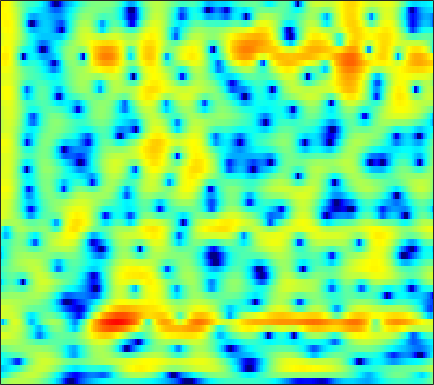

Source data for this figure (header and first rows):
-0.51306, 0.20052, 0.93493, 1.4565, 1.721, 1.9462, 2.0796, 2.1367, 2.1718, 2.1658, 2.1204, 2.0599, 1.9422, 1.7827, 1.6268, 1.3515, 0.99176, 0.65814, 0.13856, -0.47951, -1.2106, -1.8334, -2.7708, -3.8475
-5.74, -5.082, -3.926, -2.713, -1.858, -0.8375, 0.03533, 0.5994, 1.241, 1.767, 2.188, 2.435, 2.675, 2.809, 2.837, 2.775, 2.599, 2.385, 1.989, 1.458, 0.7897, 0.1955, -0.7262, -1.796
-8.123, -7.774, -7.111, -6.401, -5.91, -5.301, -4.661, -4.118, -3.27, -2.296, -1.261, -0.4874, 0.48, 1.324, 1.862, 2.436, 2.844, 3.04, 3.157, 3.112, 2.916, 2.678, 2.236, 1.662
-5.365, -5.628, -6.174, -7.046, -7.965, -9.713, -12.24, -14.51, -15.06, -11.29, -7.479, -5.204, -2.817, -0.9789, 0.1167, 1.274, 2.14, 2.623, 3.073, 3.326, 3.408, 3.368, 3.197, 2.906
-5.235, -4.43, -3.668, -3.191, -2.957, -2.731, -2.516, -2.309, -1.953, -1.481, -0.9096, -0.4408, 0.1962, 0.8067, 1.226, 1.711, 2.099, 2.317, 2.5, 2.56, 2.498, 2.367, 2.083, 1.67
-1.283, -0.9428, -0.5142, -0.1475, 0.07521, 0.3041, 0.4663, 0.5605, 0.6564, 0.7409, 0.8158, 0.8665, 0.9241, 0.9661, 0.981, 0.9829, 0.9677, 0.9443, 0.8797, 0.7842, 0.6509, 0.5167, 0.2761, -0.04502
2.217, 2.219, 2.2, 2.164, 2.125, 2.04, 1.901, 1.759, 1.512, 1.195, 0.8062, 0.4777, -0.00482, -0.5252, -0.9286, -1.443, -1.892, -2.142, -2.335, -2.352, -2.227, -2.08, -1.876, -1.703
4.013, 3.847, 3.638, 3.435, 3.282, 3.057, 2.775, 2.507, 2.04, 1.431, 0.6392, -0.08714, -1.27, -2.722, -4.032, -6.153, -8.687, -10.55, -11.55, -9.913, -7.504, -5.916, -4.249, -3.02
2.247, 1.82, 1.838, 2.274, 2.656, 3.042, 3.182, 3.1, 2.735, 2.088, 1.161, 0.3015, -1.035, -2.54, -3.759, -5.492, -7.235, -8.283, -8.594, -7.279, -5.297, -3.903, -2.352, -1.192
-6.2, -8.629, -3.6, 0.192, 1.924, 3.278, 3.826, 3.801, 3.259, 2.169, 0.5246, -1.125, -3.909, -7, -8.433, -7.77, -5.787, -4.35, -2.753, -1.428, -0.3319, 0.3393, 1.024, 1.462
3.666, 3.371, 3.235, 3.253, 3.289, 3.265, 3.063, 2.732, 2.003, 0.9104, -0.5437, -1.88, -3.905, -5.758, -6.46, -6.055, -4.761, -3.731, -2.545, -1.683, -1.11, -0.8471, -0.703, -0.8234
3.659, 3.497, 3.318, 3.146, 2.999, 2.763, 2.469, 2.203, 1.777, 1.258, 0.6844, 0.2543, -0.2887, -0.7431, -0.9949, -1.208, -1.296, -1.33, -1.375, -1.481, -1.729, -2.019, -2.581, -3.366
2.369, 2.358, 2.329, 2.293, 2.254, 2.164, 2.031, 1.914, 1.744, 1.562, 1.361, 1.216, 1.033, 0.8614, 0.7406, 0.5741, 0.3821, 0.2059, -0.1025, -0.5157, -1.075, -1.627, -2.564, -3.755
0.2088, 0.4266, 0.6717, 0.8555, 0.9456, 1.006, 0.9935, 0.9504, 0.8825, 0.8555, 0.8878, 0.9518, 1.087, 1.26, 1.391, 1.534, 1.6, 1.585, 1.445, 1.157, 0.7063, 0.2486, -0.5408, -1.553
-3.792, -2.87, -1.869, -1.227, -0.987, -0.9552, -1.21, -1.566, -2.153, -2.607, -2.59, -2.178, -1.242, -0.1434, 0.6388, 1.531, 2.199, 2.554, 2.827, 2.869, 2.71, 2.47, 2.004, 1.366
-7.219, -5.247, -3.507, -2.507, -2.188, -2.34, -3.209, -4.433, -7.267, -13.18, -30.44, -13.03, -6.2, -2.539, -0.6789, 1.081, 2.273, 2.875, 3.373, 3.58, 3.534, 3.364, 2.992, 2.509
-3.922, -3.159, -2.294, -1.671, -1.372, -1.253, -1.468, -1.791, -2.332, -2.78, -2.739, -2.245, -1.146, 0.1089, 0.9809, 1.941, 2.622, 2.94, 3.111, 3.021, 2.679, 2.263, 1.538, 0.6843
-2.767, -2.235, -1.522, -0.8886, -0.481, -0.01865, 0.3391, 0.5397, 0.776, 1.02, 1.291, 1.526, 1.876, 2.237, 2.474, 2.715, 2.811, 2.77, 2.52, 2.007, 1.197, 0.3546, -1.165, -3.258
-4.475, -3.583, -2.459, -1.437, -0.7772, -0.02661, 0.6036, 0.995, 1.413, 1.751, 2.022, 2.183, 2.351, 2.461, 2.501, 2.488, 2.381, 2.224, 1.897, 1.381, 0.6296, -0.1095, -1.401, -3.095
-7.505, -5.724, -3.886, -2.455, -1.57, -0.6256, 0.08924, 0.5171, 0.937, 1.198, 1.341, 1.377, 1.36, 1.29, 1.225, 1.136, 1.068, 1.016, 0.9479, 0.8509, 0.6803, 0.4937, 0.1823, -0.1954
-6.141, -4.984, -3.603, -2.467, -1.751, -0.9361, -0.323, 0.002906, 0.2743, 0.3183, 0.132, -0.1462, -0.6821, -1.311, -1.754, -2.145, -2.137, -1.855, -1.251, -0.5361, 0.1405, 0.5726, 1.04, 1.396
-3.71, -3.636, -3.323, -2.754, -2.233, -1.49, -0.7933, -0.4146, -0.1688, -0.2467, -0.7643, -1.474, -2.975, -5.335, -7.919, -12.56, -12.9, -9.241, -5.3, -2.677, -0.8424, 0.1789, 1.202, 1.96
-4.746, -6.639, -8.701, -7.824, -5.834, -3.378, -1.573, -0.6322, 0.08666, 0.3009, 0.04671, -0.4537, -1.526, -3.032, -4.357, -5.808, -5.853, -4.886, -3.133, -1.518, -0.3014, 0.3796, 1.041, 1.499
-2.163, -4.294, -6.681, -5.93, -4.1, -1.765, -0.1109, 0.6944, 1.377, 1.615, 1.55, 1.345, 0.9469, 0.4992, 0.205, -0.05419, -0.116, -0.003713, 0.2078, 0.3881, 0.4008, 0.1948, -0.4201, -1.454
2.816, 2.335, 1.829, 1.593, 1.565, 1.606, 1.649, 1.576, 1.34, 0.9148, 0.3196, -0.1816, -0.8068, -1.287, -1.472, -1.461, -1.258, -1.024, -0.7209, -0.5937, -0.7287, -1.111, -2.129, -3.973
4.063, 3.837, 3.498, 3.079, 2.737, 2.174, 1.465, 0.8246, -0.2853, -1.663, -3.415, -4.993, -7.38, -9.461, -9.902, -8.597, -6.522, -5.158, -3.682, -2.617, -1.948, -1.642, -1.485, -1.461
3.967, 3.885, 3.638, 3.212, 2.764, 2.007, 1.011, 0.1096, -1.351, -3.165, -5.414, -7.495, -11.06, -15.32, -16.29, -12.75, -9.196, -7.131, -5.047, -3.492, -2.329, -1.658, -0.9465, -0.3912
3.792, 3.883, 3.766, 3.413, 2.968, 2.171, 1.116, 0.1639, -1.273, -2.907, -4.603, -5.815, -7.159, -7.919, -7.996, -7.436, -6.333, -5.382, -4.059, -2.877, -1.867, -1.257, -0.6206, -0.1688
4.316, 4.537, 4.544, 4.247, 3.825, 2.984, 1.843, 0.7645, -0.9425, -2.998, -5.367, -7.242, -9.435, -10.17, -9.462, -7.694, -5.759, -4.466, -2.993, -1.817, -0.9544, -0.4908, -0.1552, -0.08837
4.815, 5.063, 5.127, 4.853, 4.455, 3.616, 2.469, 1.352, -0.4756, -2.796, -5.837, -8.822, -14.18, -16.46, -12.61, -8.257, -5.371, -3.73, -2.105, -0.9598, -0.2365, 0.04459, 0.06668, -0.3275
4.221, 4.474, 4.548, 4.32, 3.945, 3.197, 2.145, 1.2, -0.2718, -1.866, -3.459, -4.522, -5.489, -5.738, -5.432, -4.539, -3.361, -2.506, -1.472, -0.6848, -0.179, -0.02582, -0.1086, -0.5975
3.631, 3.953, 4.09, 3.914, 3.552, 2.799, 1.699, 0.6901, -0.9212, -2.71, -4.478, -5.577, -6.317, -6.044, -5.348, -4.119, -2.853, -1.981, -1.015, -0.2824, 0.1686, 0.3338, 0.3018, -0.003437
3.446, 3.896, 4.156, 4.043, 3.709, 2.927, 1.732, 0.5362, -1.561, -4.458, -8.777, -14.22, -26.11, -12.57, -8.448, -5.091, -2.918, -1.709, -0.5368, 0.2487, 0.6961, 0.8473, 0.7961, 0.5273
3.243, 3.71, 4.019, 3.957, 3.697, 3.038, 2.072, 1.115, -0.3973, -2.173, -4.008, -5.18, -5.926, -5.41, -4.508, -3.163, -1.911, -1.147, -0.3384, 0.1763, 0.4164, 0.4098, 0.1678, -0.3502
3.479, 3.82, 4.012, 3.921, 3.67, 3.112, 2.324, 1.606, 0.5492, -0.5316, -1.511, -2.074, -2.528, -2.588, -2.405, -1.946, -1.387, -0.9713, -0.5229, -0.2563, -0.2322, -0.4103, -0.9161, -1.806
4.303, 4.506, 4.558, 4.363, 4.034, 3.376, 2.448, 1.602, 0.2779, -1.185, -2.636, -3.554, -4.282, -4.295, -3.885, -3.02, -2.098, -1.456, -0.8, -0.3888, -0.2873, -0.4268, -0.9545, -1.889
4.648, 4.829, 4.861, 4.615, 4.238, 3.45, 2.302, 1.182, -0.7603, -3.352, -6.986, -10.92, -17.54, -13.35, -9.364, -5.933, -3.647, -2.436, -1.243, -0.4721, -0.05492, 0.04096, -0.134, -0.6246
3.644, 3.973, 4.153, 4.022, 3.725, 3.028, 1.991, 0.9722, -0.7226, -2.807, -5.208, -7.006, -8.571, -8.396, -7.372, -5.697, -4.152, -3.136, -1.993, -1.105, -0.4554, -0.1365, 0.09266, 0.06641
2.502, 3.041, 3.44, 3.509, 3.345, 2.856, 2.078, 1.3, 0.07539, -1.336, -2.803, -3.863, -5.059, -5.811, -6.018, -5.799, -5.093, -4.332, -3.23, -2.16, -1.256, -0.7124, -0.1817, 0.1308
2.396, 3.013, 3.515, 3.695, 3.613, 3.25, 2.595, 1.904, 0.7559, -0.6816, -2.421, -3.956, -6.367, -9.158, -11.2, -11.98, -9.773, -7.688, -5.293, -3.411, -2.01, -1.203, -0.4309, 0.07957
2.755, 3.303, 3.785, 3.971, 3.918, 3.604, 2.994, 2.368, 1.265, -0.1369, -1.885, -3.466, -6.089, -9.461, -12.27, -13.55, -10.54, -8.038, -5.466, -3.623, -2.29, -1.563, -0.8708, -0.4645
2.884, 3.398, 3.842, 4.002, 3.949, 3.627, 3.05, 2.468, 1.497, 0.3551, -0.9009, -1.869, -3.114, -4.156, -4.68, -4.932, -4.627, -4.159, -3.425, -2.734, -2.198, -1.943, -1.776, -1.811
3.315, 3.845, 4.272, 4.393, 4.279, 3.863, 3.177, 2.476, 1.368, 0.1268, -1.13, -1.973, -2.799, -3.239, -3.315, -3.151, -2.807, -2.548, -2.231, -2.048, -2.092, -2.283, -2.82, -3.626
4.222, 4.753, 5.159, 5.21, 5.007, 4.43, 3.461, 2.46, 0.7353, -1.492, -4.191, -6.287, -7.934, -7.132, -5.78, -4.073, -2.832, -2.17, -1.644, -1.507, -1.761, -2.224, -3.293, -5.01
4.347, 4.851, 5.208, 5.211, 4.985, 4.357, 3.314, 2.246, 0.3486, -2.256, -5.855, -9.448, -13.05, -10.01, -7.219, -4.688, -3.106, -2.336, -1.772, -1.631, -1.851, -2.262, -3.085, -4.297
3.676, 4.102, 4.399, 4.4, 4.212, 3.695, 2.909, 2.151, 0.9337, -0.4307, -1.796, -2.671, -3.446, -3.631, -3.489, -3.121, -2.747, -2.565, -2.469, -2.556, -2.827, -3.135, -3.623, -4.142
3.635, 3.96, 4.183, 4.147, 3.951, 3.495, 2.85, 2.267, 1.397, 0.504, -0.3352, -0.8825, -1.491, -1.916, -2.168, -2.425, -2.668, -2.883, -3.228, -3.669, -4.217, -4.654, -5.272, -5.741
4.432, 4.71, 4.838, 4.686, 4.388, 3.782, 2.947, 2.208, 1.175, 0.1646, -0.7153, -1.242, -1.744, -2.13, -2.354, -2.677, -3.09, -3.452, -4.087, -4.92, -5.964, -6.899, -8.395, -10.03
5.497, 5.812, 5.888, 5.597, 5.116, 4.135, 2.72, 1.359, -0.7205, -2.893, -4.494, -4.906, -4.638, -4.164, -3.9, -3.87, -4.17, -4.556, -5.295, -6.253, -7.416, -8.487, -10.52, -14
5.767, 6.171, 6.322, 6.018, 5.478, 4.261, 2.388, 0.4402, -3.237, -9.301, -24.33, -15.75, -9.168, -6.619, -5.878, -5.831, -6.464, -7.335, -8.714, -9.745, -10.05, -9.949, -9.607, -9.095
4.86, 5.37, 5.71, 5.6, 5.235, 4.347, 3.02, 1.764, -0.203, -2.246, -3.878, -4.57, -4.997, -5.323, -5.8, -6.911, -8.854, -11.15, -16.15, -28.83, -20.52, -14.98, -11.07, -8.61
3.81, 4.465, 4.974, 5.096, 4.94, 4.448, 3.659, 2.907, 1.736, 0.4881, -0.7404, -1.641, -2.788, -3.97, -4.872, -6.191, -7.77, -9.04, -10.71, -11.73, -11.54, -10.77, -9.339, -8.06
3.582, 4.295, 4.87, 5.091, 5.028, 4.674, 4.031, 3.381, 2.328, 1.103, -0.2389, -1.298, -2.694, -4.007, -4.883, -5.923, -6.736, -7.209, -7.677, -7.952, -8.045, -8.054, -8.016, -7.941
4.312, 4.89, 5.372, 5.514, 5.413, 4.994, 4.267, 3.519, 2.273, 0.7198, -1.14, -2.701, -4.94, -7.03, -8.236, -8.925, -8.724, -8.361, -7.875, -7.569, -7.454, -7.489, -7.822, -8.48
5.11, 5.485, 5.754, 5.727, 5.52, 4.985, 4.147, 3.305, 1.871, 0.0261, -2.35, -4.604, -8.627, -15.15, -26.55, -19.57, -13.14, -10.82, -9.03, -8.081, -7.689, -7.662, -7.924, -8.585
5.354, 5.566, 5.634, 5.469, 5.18, 4.583, 3.735, 2.938, 1.633, 0.0564, -1.808, -3.382, -5.663, -7.83, -9.043, -9.552, -9.127, -8.603, -8.052, -7.78, -7.815, -8.041, -8.475, -9.03
5.391, 5.497, 5.442, 5.172, 4.825, 4.179, 3.344, 2.611, 1.52, 0.3378, -0.8784, -1.785, -2.931, -3.951, -4.577, -5.223, -5.69, -5.999, -6.449, -7.041, -7.835, -8.583, -9.793, -11.03
5.675, 5.726, 5.58, 5.17, 4.705, 3.881, 2.867, 2.014, 0.8533, -0.2402, -1.164, -1.729, -2.299, -2.74, -3.014, -3.399, -3.844, -4.269, -4.987, -5.968, -7.299, -8.596, -10.96, -14.34
